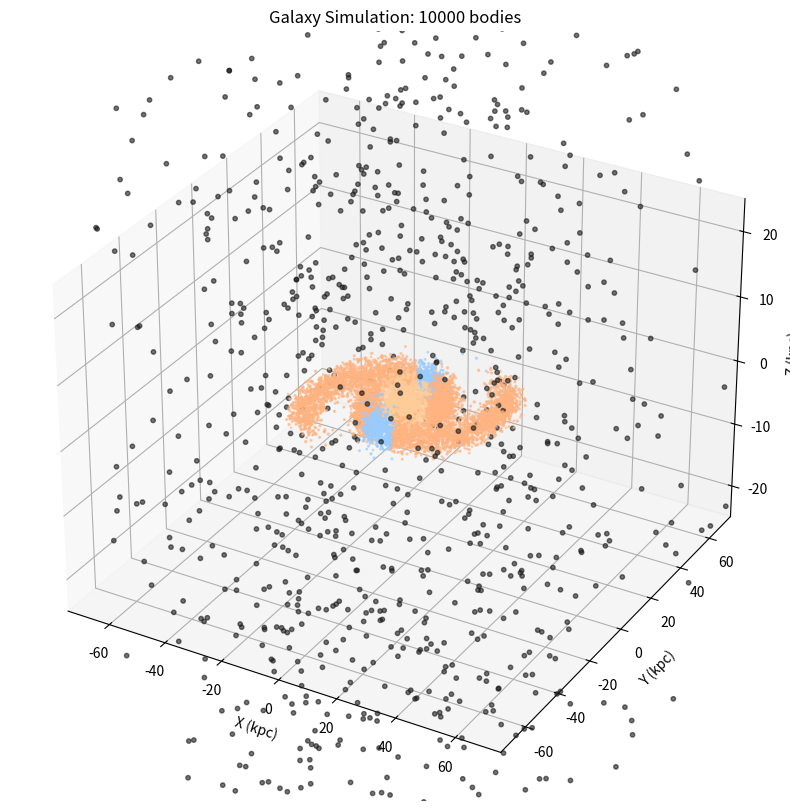

The script that saved this image:
import numpy as np
import matplotlib.pyplot as plt
from matplotlib.animation import FuncAnimation
from mpl_toolkits.mplot3d import Axes3D
import time

class Galaxy:
    def __init__(self, n_bodies=10000):
        self.n_bodies = n_bodies
        self.G = 1.0  # Gravitational constant (normalized)
        self.softening = 0.01  # Softening parameter to avoid singularities
        self.dt = 0.001  # Time step
        
        # Galaxy parameters
        self.galaxy_radius = 50.0
        self.disk_height = 2.0
        self.bulge_radius = 10.0
        self.rotation_speed = 0.5
        
        # Initialize arrays
        self.positions = np.zeros((n_bodies, 3))
        self.velocities = np.zeros((n_bodies, 3))
        self.masses = np.zeros(n_bodies)
        self.colors = np.zeros((n_bodies, 3))
        
        self._initialize_galaxy()
        
    def _initialize_galaxy(self):
        """Initialize galaxy with spiral structure and proper mass distribution"""
        # Separate bodies into components
        n_bulge = int(0.2 * self.n_bodies)  # 20% in central bulge
        n_disk = int(0.7 * self.n_bodies)   # 70% in disk
        n_halo = self.n_bodies - n_bulge - n_disk  # 10% in halo
        
        idx = 0
        
        # Central bulge (spherical distribution)
        for i in range(n_bulge):
            r = self.bulge_radius * np.random.power(0.5)
            theta = np.random.uniform(0, 2*np.pi)
            phi = np.arccos(1 - 2*np.random.random())
            
            self.positions[idx] = [
                r * np.sin(phi) * np.cos(theta),
                r * np.sin(phi) * np.sin(theta),
                r * np.cos(phi) * 0.5  # Flatten slightly
            ]
            
            # Bulge stars are more massive
            self.masses[idx] = np.random.uniform(0.8, 2.0)
            self.colors[idx] = [1.0, 0.8, 0.6]  # Yellowish (older stars)
            
            # Random velocities with slight rotation
            v_random = np.random.normal(0, 0.2, 3)
            self.velocities[idx] = v_random
            idx += 1
        
        # Disk (spiral arms)
        n_arms = 2  # Number of spiral arms
        for i in range(n_disk):
            # Logarithmic spiral
            angle_offset = (i % n_arms) * 2 * np.pi / n_arms
            t = np.random.uniform(0, 4)  # Parameter along spiral
            
            # Spiral equation
            theta = t + angle_offset
            r = self.bulge_radius * np.exp(0.3 * t)
            
            # Add some scatter
            r += np.random.normal(0, 2)
            theta += np.random.normal(0, 0.2)
            
            # Limit to galaxy radius
            if r > self.galaxy_radius:
                r = self.galaxy_radius * np.random.uniform(0.8, 1.0)
            
            # Position with disk height
            z = np.random.normal(0, self.disk_height * (1 - r/self.galaxy_radius))
            
            self.positions[idx] = [
                r * np.cos(theta),
                r * np.sin(theta),
                z
            ]
            
            # Disk stars have varied masses
            self.masses[idx] = np.random.uniform(0.3, 1.2)
            
            # Color based on position (blue in arms, red in between)
            arm_distance = abs((theta % (2*np.pi/n_arms)) - np.pi/n_arms)
            if arm_distance < 0.3:
                self.colors[idx] = [0.6, 0.8, 1.0]  # Blue (young stars)
            else:
                self.colors[idx] = [1.0, 0.7, 0.5]  # Reddish
            
            # Circular velocity with Kepler rotation
            v_circular = np.sqrt(self.G * np.sum(self.masses[:idx]) / r) if r > 0 else 0
            v_circular *= self.rotation_speed
            
            self.velocities[idx] = [
                -v_circular * np.sin(theta),
                v_circular * np.cos(theta),
                np.random.normal(0, 0.1)
            ]
            idx += 1
        
        # Dark matter halo (spherical)
        for i in range(n_halo):
            r = self.galaxy_radius * np.random.uniform(0.5, 2.0)
            theta = np.random.uniform(0, 2*np.pi)
            phi = np.arccos(1 - 2*np.random.random())
            
            self.positions[idx] = [
                r * np.sin(phi) * np.cos(theta),
                r * np.sin(phi) * np.sin(theta),
                r * np.cos(phi)
            ]
            
            # Dark matter particles (invisible but massive)
            self.masses[idx] = 5.0
            self.colors[idx] = [0.1, 0.1, 0.1]  # Dark
            
            # Small random velocities
            self.velocities[idx] = np.random.normal(0, 0.1, 3)
            idx += 1
    
    def calculate_forces(self):
        """Calculate gravitational forces between all bodies"""
        forces = np.zeros_like(self.positions)
        
        # Simple O(N^2) calculation - for better performance use Barnes-Hut
        for i in range(self.n_bodies):
            for j in range(i+1, self.n_bodies):
                # Vector from i to j
                dr = self.positions[j] - self.positions[i]
                r2 = np.sum(dr**2) + self.softening**2
                r = np.sqrt(r2)
                
                # Gravitational force
                F = self.G * self.masses[i] * self.masses[j] * dr / (r2 * r)
                
                forces[i] += F
                forces[j] -= F
        
        return forces
    
    def update(self):
        """Update positions and velocities using leapfrog integration"""
        # Calculate forces
        forces = self.calculate_forces()
        
        # Update velocities (half step)
        accelerations = forces / self.masses[:, np.newaxis]
        self.velocities += accelerations * self.dt * 0.5
        
        # Update positions
        self.positions += self.velocities * self.dt
        
        # Recalculate forces at new positions
        forces = self.calculate_forces()
        
        # Update velocities (half step)
        accelerations = forces / self.masses[:, np.newaxis]
        self.velocities += accelerations * self.dt * 0.5
    
    def get_energy(self):
        """Calculate total energy of the system"""
        # Kinetic energy
        kinetic = 0.5 * np.sum(self.masses * np.sum(self.velocities**2, axis=1))
        
        # Potential energy
        potential = 0
        for i in range(self.n_bodies):
            for j in range(i+1, self.n_bodies):
                dr = self.positions[j] - self.positions[i]
                r = np.sqrt(np.sum(dr**2) + self.softening**2)
                potential -= self.G * self.masses[i] * self.masses[j] / r
        
        return kinetic, potential, kinetic + potential
    
    def visualize_3d(self, save_animation=False):
        """Create 3D visualization of the galaxy"""
        fig = plt.figure(figsize=(12, 10))
        ax = fig.add_subplot(111, projection='3d')
        
        # Set up the plot
        ax.set_xlim(-self.galaxy_radius*1.5, self.galaxy_radius*1.5)
        ax.set_ylim(-self.galaxy_radius*1.5, self.galaxy_radius*1.5)
        ax.set_zlim(-self.galaxy_radius*0.5, self.galaxy_radius*0.5)
        ax.set_xlabel('X (kpc)')
        ax.set_ylabel('Y (kpc)')
        ax.set_zlabel('Z (kpc)')
        ax.set_title(f'Galaxy Simulation: {self.n_bodies} bodies')
        
        # Initial scatter plot
        scatter = ax.scatter(self.positions[:, 0], 
                           self.positions[:, 1], 
                           self.positions[:, 2],
                           c=self.colors,
                           s=self.masses*2,
                           alpha=0.6)
        
        # Info text
        time_text = ax.text2D(0.02, 0.95, '', transform=ax.transAxes)
        energy_text = ax.text2D(0.02, 0.90, '', transform=ax.transAxes)
        
        def animate(frame):
            # Update simulation
            self.update()
            
            # Update scatter plot
            scatter._offsets3d = (self.positions[:, 0], 
                                self.positions[:, 1], 
                                self.positions[:, 2])
            
            # Update info
            if frame % 10 == 0:
                ke, pe, te = self.get_energy()
                time_text.set_text(f'Time: {frame*self.dt:.2f}')
                energy_text.set_text(f'Energy: KE={ke:.2f}, PE={pe:.2f}, Total={te:.2f}')
            
            # Rotate view
            ax.view_init(elev=20, azim=frame*0.5)
            
            return scatter, time_text, energy_text
        
        anim = FuncAnimation(fig, animate, frames=1000, 
                           interval=50, blit=False)
        
        if save_animation:
            anim.save('galaxy_simulation.gif', writer='pillow', fps=20)
        
        plt.show()
    
    def run_simulation(self, steps=1000, visualize=True):
        """Run the simulation"""
        print(f"Starting galaxy simulation with {self.n_bodies} bodies...")
        print(f"Galaxy parameters:")
        print(f"  - Radius: {self.galaxy_radius} kpc")
        print(f"  - Disk height: {self.disk_height} kpc")
        print(f"  - Bulge radius: {self.bulge_radius} kpc")
        print(f"  - Time step: {self.dt}")
        print(f"  - Softening: {self.softening}")
        
        if visualize:
            self.visualize_3d()
        else:
            # Run without visualization
            start_time = time.time()
            initial_energy = self.get_energy()[2]
            
            for step in range(steps):
                self.update()
                
                if step % 100 == 0:
                    current_energy = self.get_energy()[2]
                    energy_error = abs((current_energy - initial_energy) / initial_energy)
                    print(f"Step {step}: Energy error = {energy_error:.6f}")
            
            elapsed = time.time() - start_time
            print(f"Simulation completed in {elapsed:.2f} seconds")
            print(f"Average time per step: {elapsed/steps*1000:.2f} ms")


if __name__ == "__main__":
    # Create and run galaxy simulation
    galaxy = Galaxy(n_bodies=10000)
    galaxy.run_simulation(visualize=True)